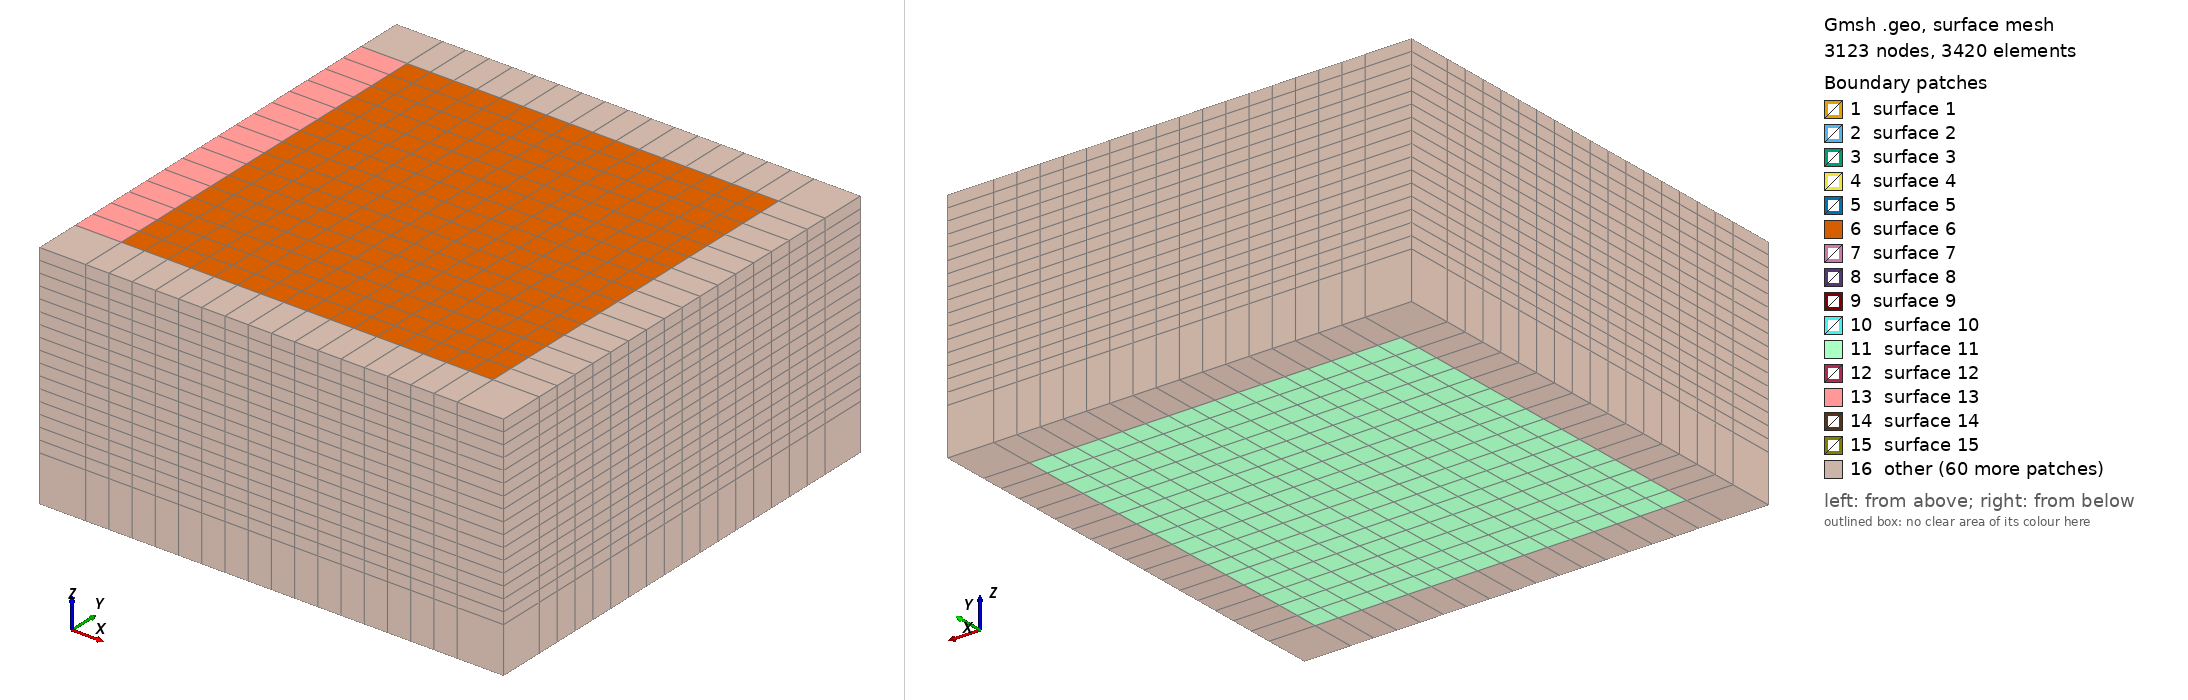

Gmsh geometry script, surface-meshed: 3123 nodes, 3420 surface elements. Boundary patches (legend numbers): 1 surface 1, 2 surface 2, 3 surface 3, 4 surface 4, 5 surface 5, 6 surface 6, 7 surface 7, 8 surface 8, 9 surface 9, 10 surface 10, 11 surface 11, 12 surface 12, 13 surface 13, 14 surface 14, 15 surface 15, 16 other. Left view from above one corner, right view from below the opposite corner. The script declares no physical surfaces, so the legend lists its geometric surfaces. The drawing asked Gmsh for element sizes between 1% and 20% of the model's largest extent; the script's own settings can give other sizes.

=== model.geo (drawn) ===
//
// Start: 07h40
//+
lTx = DefineNumber[ 160, Name "Parameters/lTx" ];
//+
lTy = DefineNumber[ 160, Name "Parameters/lTy" ];
//+
lTz = DefineNumber[ 80, Name "Parameters/lTz" ];
//+
XmeshSize = DefineNumber[ 10, Name "Parameters/XmeshSize" ];
//+
YmeshSize = DefineNumber[ 10, Name "Parameters/YmeshSize" ];
//+
ZmeshSize = DefineNumber[ 5.0, Name "Parameters/ZmeshSize" ];
//+
thickASD = DefineNumber[ 20.0, Name "Parameters/thickASD" ];
//+
x0 = 0; y0 = 0; z0 = 0;
// XmeshSize = 10; YmeshSize = 10; ZmeshSize = 5.0;
//+
transX = Ceil(lTx/XmeshSize) + 1;
transY = Ceil(lTy/YmeshSize) + 1;
transZ = Ceil(lTz/ZmeshSize) + 1;
//+
SetFactory("OpenCASCADE");
Box(1) = {x0 - lTx/2, y0 - lTy/2, z0 - lTz, lTx, lTy, lTz};
//+
Transfinite Curve {9, 11, 10, 12} = transX Using Progression 1;
//+
Transfinite Curve {4, 8, 2, 6} = transY Using Progression 1;
//+
Transfinite Curve {1, 5, 7, 3} = transZ Using Progression 1;
//+
Transfinite Surface {1:6};
//+
Recombine Surface {1:6};
//+
Transfinite Volume {1};
//+
Extrude {0, 0, - thickASD} {
  Surface{5}; Layers {1}; Recombine;
}
//+
Extrude {- thickASD, 0, 0} {
  Surface{1}; Layers {1}; Recombine;
}
//+
Extrude {thickASD, 0, 0} {
  Surface{2}; Layers {1}; Recombine;
}
//+
Extrude {0, - thickASD, 0} {
  Surface{3}; Layers {1}; Recombine;
}
//+
Extrude {0, thickASD, 0} {
  Surface{4}; Layers {1}; Recombine;
}
//+
Extrude {- thickASD, 0, 0} {
  Surface{7}; Layers {1}; Recombine;
}
//+
Extrude {thickASD, 0, 0} {
  Surface{9}; Layers {1}; Recombine;
}
//+
Extrude {0, - thickASD, 0} {
  Surface{10}; Layers {1}; Recombine;
}
//+
Extrude {0, thickASD, 0} {
  Surface{8}; Layers {1}; Recombine;
}
//+
Extrude {0, - thickASD, 0} {
  Surface{12}; Layers {1}; Recombine;
}
//+
Extrude {- thickASD, 0, 0} {
  Surface{30}; Layers {1}; Recombine;
}
//+
Extrude {0, - thickASD, 0} {
  Surface{17}; Layers {1}; Recombine;
}
//+
Extrude {0, thickASD, 0} {
  Surface{19}; Layers {1}; Recombine;
}
//+
Extrude {0, - thickASD, 0} {
  Surface{33}; Layers {1}; Recombine;
}
//+
Extrude {0, thickASD, 0} {
  Surface{32}; Layers {1}; Recombine;
}
//+
Extrude {thickASD, 0, 0} {
  Surface{42}; Layers {1}; Recombine;
}
//+
Extrude {0, thickASD, 0} {
  Surface{37}; Layers {1}; Recombine;
}
Coherence;
